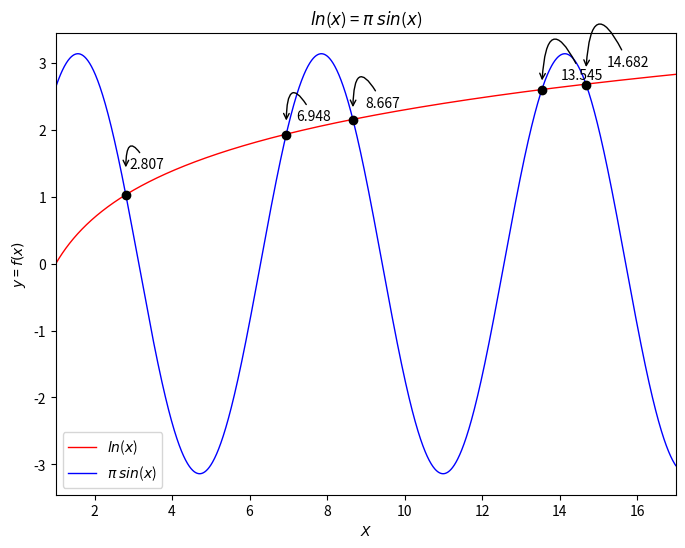

Python code for this plot:
# ----------------------------------------------------------------------------------
# Homework 6: Solving Equations in Python
# ----------------------------------------------------------------------------------

import numpy as np
import scipy
import math
from math import pi
from math import sin
from math import cos
from math import pow
from math import log
from math import log10 # log base 10.

from math import sqrt
from scipy.optimize import brentq
import matplotlib.pyplot as plt   
from scipy.optimize import fsolve

print("\nProblem 1a: ln(x) = pi*sin(x)\n")

'''
Solve the following equations and systems of equations using the scipy module.

In all cases, ﬁnd all solutions, or at least 5 solutions (whichever is smaller). 
For parts (a) and (b), limit yourselves to positive (i.e., not including 0) 
values of x.

For each case, make a plot, adding dots at each solution you have solved for. 
Try annotating the solutions using the commands you learned in previous lecture notes!

Note: I recommend a separate script ﬁle for each part.
'''

# ln(x)
def g(x):
    return np.log(x)

# pi*sin(x)
def h(x):
    return np.pi * np.sin(x)

def f(x):
    return g(x) - h(x)

fs = 10 # Font size.

# Create a new figure of size ''x'' points, using '' dots per inch
plt.figure(figsize=(8,6), dpi=80)

# Create a new subplot from a grid of 1x1.
ax = plt.subplot(111)

# Generates data to be plotted.
X = np.linspace(1, 20, 2560,endpoint=True)

Y = g(X) # ln(x).
plt.plot(X, Y, color="red", linewidth=1.0, linestyle="-",label="$ln$($x$)")

Y = h(X) # pi*sin(x)
plt.plot(X, Y, color="blue", linewidth=1.0, linestyle="-",label="$\u03C0$ $sin$($x$)")

plt.xticks(fontsize = fs)
plt.yticks(fontsize = fs)
plt.legend(fontsize = fs)

plt.title("$ln$($x$) = $\u03C0$ $sin$($x$)")
plt.xlabel('$X$')
plt.ylabel('$y$ = $f(x)$')

# Don't get 0.
plt.xlim(1, 17.0)

print("Getting 5 solutions:\n")

(x1, x2) = (2.0, 4.0)
print(f"Solution for f(x) = 0, between {x1:.1f} and {x2:.1f} is "
        f"{brentq(f, x1, x2):.3f}")

(x1, x2) = (6.0, 8.0)
print(f"Solution for f(x) = 0, between {x1:.1f} and {x2:.1f} is "
        f"{brentq(f, x1, x2):.3f}")

(x1, x2) = (8.0, 10.0)
print(f"Solution for f(x) = 0, between {x1:.1f} and {x2:.1f} is "
        f"{brentq(f, x1, x2):.3f}")

(x1, x2) = (12.0, 14.0)
print(f"Solution for f(x) = 0, between {x1:.1f} and {x2:.1f} is "
        f"{brentq(f, x1, x2):.3f}")

(x1, x2) = (14.0, 16.0)
print(f"Solution for f(x) = 0, between {x1:.1f} and {x2:.1f} is "
        f"{brentq(f, x1, x2):.3f}")


# Annotate the points.
x_position = [2.807, 6.948, 8.667, 13.545, 14.682]
y_position = [1.035, 1.933, 2.157, 2.606, 2.681]
plt.plot(x_position, y_position, 'ko')

# Position the annotations.
x_annotate = [2.807, 6.948, 8.667, 13.545, 14.682]
y_annotate = [1.4, 2.1, 2.3, 2.7, 2.9]
x_label = ["2.807", "6.948", "8.667", "13.545", "14.682"]

for i in range(0, 5):
    plt.annotate(x_label[i],
             xy=(x_annotate[i], y_annotate[i]),
             xycoords=('data'),
             xytext=(x_position[i], y_position[i]),
             textcoords='offset points',
             fontsize=10,
             arrowprops=dict(arrowstyle="->", connectionstyle="arc3,rad=2"))

plt.savefig("hw6-problem1a.pdf")
# Show plot on window.
plt.show()


